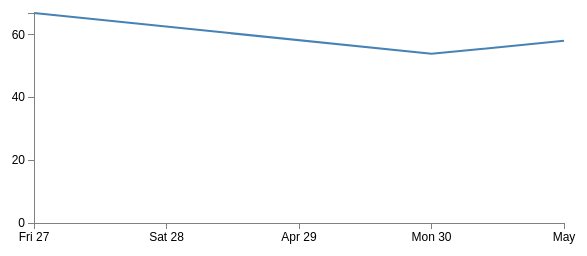
D3 v3 page, settled after 360 driven frames (6 s of simulated time); the page loaded 1 data file(s).


    var margin = {top:30, right:20, bottom: 30, left: 50};
    width = 600 - margin.left -margin.right;
    height = 270 - margin.top - margin.bottom;
 
    var parseDate = d3.time.format("%d-%b-%y").parse;
 
    var x = d3.time.scale().range([0, width]);
    var y = d3.scale.linear().range([height, 0]);
 
    var xAxis = d3.svg.axis().scale(x).orient("bottom").ticks(5);
    var yAxis = d3.svg.axis().scale(y).orient("left").ticks(5);
 
    //?
    var valueline = d3.svg.line()
        .x(function(d){return x(d.date);})
        .y(function(d){return y(d.close);});
 
    var svg = d3.select("body")
        .append("svg")
            .attr("width", width + margin.left + margin.right)
            .attr("height", height + margin.top + margin.bottom)
        .append("g")
            .attr("transform", "translate(" + margin.left + "," + margin.top + ")");
 
    //Get the data
    d3.tsv("data/data.tsv", function(error, data){
        data.forEach(function(d){
            d.date = parseDate(d.date);
            d.close = +d.close;
        });
 
        //Scale(规模) the range of the data
        x.domain(d3.extent(data, function(d){
            return d.date;
        }));
        y.domain([0, d3.max(data, function(d){
            return d.close;
        })]);
 
        //Add the valueline path
        svg.append("path")
            .attr("d", valueline(data));
 
        //Add the X Axis
        svg.append("g")
            .attr("class", "x axis")
            .attr("transform", "translate(0," + height + ")")
            .call(xAxis);
        //Add the Y Axis
        svg.append("g")
            .attr("class", "y axis")
            .call(yAxis);
    });
 
    

### data: data/data.tsv
date	close
1-May-12	58.13
30-Apr-12	53.98
27-Apr-12	67.00